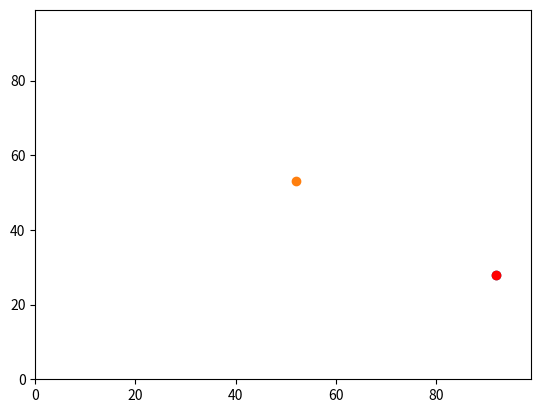

This chart was generated by the following Python code:
# -*- coding: utf-8 -*-
"""
Created on Fri Apr 15 15:58:39 2022

@author: alexa
"""
import random
import operator
import matplotlib.pyplot

agents = []

"""
#set up variables (no need, now using randint directly in 2D list)
y0 = random.randint(0, 99)
x0 = random.randint(0, 99)
y1 = random.randint(0, 99)
x1 = random.randint(0, 99)

"""

# create first agent coords within a list
# append that list to the agents list
agents.append([random.randint(0,99),random.randint(0,99)])
agents.append([random.randint(0,99),random.randint(0,99)])
print(agents) # test the append worked, see how it looks

#random_number = random.random()
#print(random_number) # this was to test if random_number variable changes once called in the loop

# to print current coordinates
print("y0 =", agents[0][0], "x0 =", agents[0][1])
print("y1 =", agents[1][0], "x1 =", agents[1][1])

# move agent randomly
if random.random() < 0.5:
    #print(random_number)
    #print(random.random())
    agents[0][0] += 1
else:
    #print(random_number)
    #print(random.random())
    agents[0][0] -= 1
    
if random.random() < 0.5:
    #print(random_number)
    #print(random.random())
    agents[0][1] += 1
else:
    #print(random_number)
    #print(random.random())
    agents[0][1] -= 1

# move agent randomly
if random.random() < 0.5:
    #print(random_number)
    #print(random.random())
    agents[1][0] += 1
else:
    #print(random_number)
    #print(random.random())
    agents[1][0] -= 1
    
if random.random() < 0.5:
    #print(random_number)
    #print(random.random())
    agents[1][1] += 1
else:
    #print(random_number)
    #print(random.random())
    agents[1][1] -= 1

# to print post-move coordinates
print("y0 =", agents[0][0], "x0 =",  agents[0][1])
print("y1 =", agents[1][0], "x1 =", agents[1][1])

# max function gets each element of agent list, each of which is a list too
# operator.itemgetter(1) gets the second element of each agent in the agent list
# so the following gives us the max in the x direction.

most_east = max(agents, key=operator.itemgetter(1))
print("Furthest east is:", most_east)
print(most_east[0], most_east[1]) # testing access to parts of the most_east variable
    
"""
The Pythagorian/Euclidian distance is calculated as the difference in the y-direction between two points, squared, added to the squared difference in the x-direction, all then square rooted. 
"""
distance = (((agents[0][0] - agents[1][0])**2) + ((agents[0][1] - agents[1][1])**2))**0.5
print("Distance between =", distance)

# using matplotlib to plot the agents
matplotlib.pyplot.ylim(0, 99)
matplotlib.pyplot.xlim(0, 99)
matplotlib.pyplot.scatter(agents[0][1],agents[0][0])
matplotlib.pyplot.scatter(agents[1][1],agents[1][0])
# when plotted twice, the last imposed colour is used:
matplotlib.pyplot.scatter(most_east[1], most_east[0], color='red')
matplotlib.pyplot.show()


    